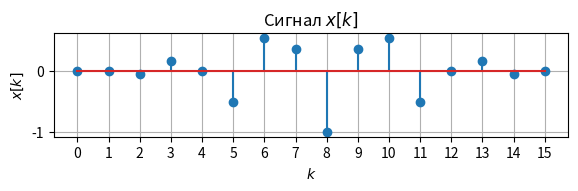
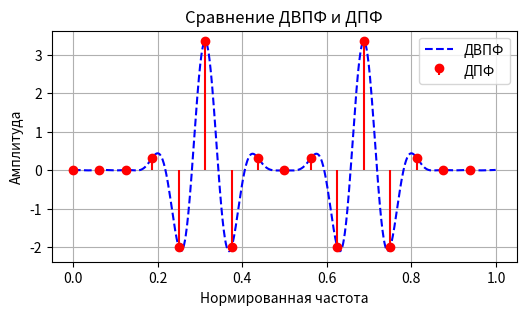

These charts were generated, in order, by the following Python code:
import numpy as np
import matplotlib.pyplot as plt
import matplotlib.ticker as ticker

# Задаём параметры: N - длина сигнала, M - размер ДВПФ
N = 16  # Длина сигнала
M = 20  # Размер ДВПФ
x = np.zeros(N)  # Инициализируем массив для сигнала нулями

# Создаём сигнал
for k in range(0, N - 1, 1):
    # Сигнал x[k] состоит из суммы косинусоидальных компонентов и модулируется дополнительным косинусом с частотой 5/16
    x[k] = (0.42 - 0.5 * np.cos(2 * np.pi * k / N) + 0.08 * np.cos(2 * np.pi * 2 * k / N)) * np.cos(2* np.pi * k * 5 / 16)

# k - это индексы отсчётов сигнала x, обновляем его для использования в графике
k = np.arange(len(x))  # Индексы для оси x на графике

print('x =\n', x)  # Выводим сигнал
print()
print('k =', k)  # Выводим индексы
print()

# График сигнала
plt.figure(figsize=[6, 2], dpi=120)  # Устанавливаем размер графика
ax = plt.axes()  # Создаём ось
ax.xaxis.set_major_locator(ticker.MultipleLocator(base=1))  # Устанавливаем шаг для оси X
plt.stem(k, x)  # Рисуем график стемом (столбики для отсчётов)
plt.xlabel("$k$")  # Подпись оси X
plt.ylabel("$x[k]$")  # Подпись оси Y
plt.title("Сигнал $x[k]$")  # Заголовок графика
plt.grid()  # Включаем сетку
plt.tight_layout()  # Подгонка графика
plt.show()  # Показываем график

# Функция для вычисления ДВПФ (дискретное преобразование Фурье)
def dtft(variable, M=1024):
    # Возвращаем нормированные частоты и ДВПФ сигнала
    return np.arange(M) / M, np.fft.fft(variable, M)

# Вычисление ДВПФ сигнала
nu, X_DTFT = dtft(x, M=1024)

print('X_ДВПФ =\n', X_DTFT)  # Выводим результат ДВПФ
print()

# Вычисление ДПФ (быстрое преобразование Фурье)
X_DFT = np.fft.fft(x)  # Стандартный ДПФ с помощью numpy
n = np.arange(X_DFT.size)  # Индексы для оси графика ДПФ

print('n  =', n)  # Выводим индексы
print()
print('X_ДПФ  =\n', X_DFT)  # Выводим результат ДПФ
print()

# График амплитуд ДВПФ и ДПФ
plt.figure(figsize=(6, 3), dpi=120)  # Устанавливаем размер графика
plt.plot(nu, (X_DTFT), label="ДВПФ", linestyle="--", color="blue")  # График ДВПФ
plt.stem(n / len(x), (X_DFT), markerfmt="ro", basefmt=" ", linefmt="r", label="ДПФ")  # График ДПФ

plt.xlabel("Нормированная частота")  # Подпись оси X
plt.ylabel("Амплитуда")  # Подпись оси Y
plt.title("Сравнение ДВПФ и ДПФ")  # Заголовок графика
plt.legend()  # Легенда
plt.grid()  # Включаем сетку
plt.show()  # Показываем график